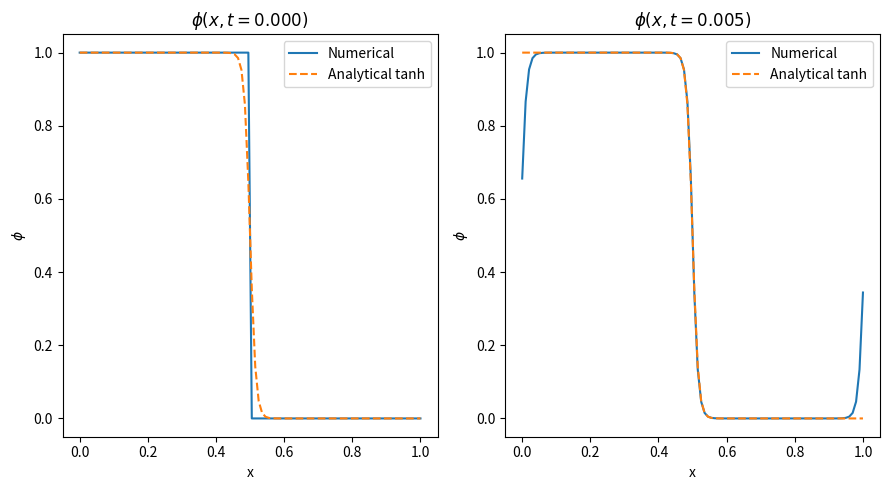
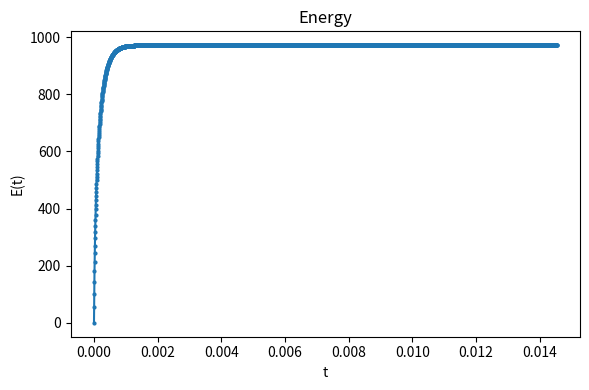

Generate these figures, in order, with matplotlib:
import numpy as np
import matplotlib.pyplot as plt

# Imposto i parametri dell'equazione
beta = 10
T = 3600
L = 1
N = 100
dx = L / (N - 1)
delta = dx
epsilon = 5 * delta
dt = 0.02 * delta**2 / (beta * epsilon)

# Imposto la condizione iniziale: interfaccia piana tra le due fasi
phi = np.zeros(N)
for i in range(N//2):
    phi[i] = 1

phi_new = np.empty_like(phi)
phi_initial = np.copy(phi)

# Energia del sistema
energy = np.zeros(T)


# Snapshots per plot
snapshots = {}
steps = [0, T//3, 2*T//3, T-1]

# Integro l'equazione di Allen-Cahn
for n in range(T):
    
    if n in steps:
        snapshots[n] = np.copy(phi)
    
    energy[n] = (2.0 * 18.0 / epsilon) * np.sum(phi**2 * (1 - phi**2))
    #energy[n] = np.sum((18.0/epsilon) * phi**2 * (1.0 - phi)**2) * delta

    laplacian = (
            
        np.roll(phi, 1) 
        + np.roll(phi, -1) 
        - 2 * phi
        
    ) / delta**2
    
    w_prime = (36.0 / epsilon) * phi * (1 + 2 * phi**2 - 3 * phi)
    #w_prime = (36.0 / epsilon) * phi * (1.0 - phi) * (1.0 - 2.0 * phi)
    
    phi_new = phi + dt * beta * (epsilon * laplacian - w_prime)
    
    phi, phi_new = phi_new, phi # swap tra phi e phi_new in modo che phi al passo n+1 sia phi_new


# Plot sistema
x = np.linspace(0, L, N)
x0 = L/2
phi_an = 0.5 * (1 - np.tanh(3 * ( x - x0 ) / epsilon ))
fig, axes = plt.subplots(1, 2, figsize=(9, 5))

for ax, n in zip(axes.ravel(), steps):
    t_fin = n * dt
    ax.plot(x, snapshots[n], label='Numerical')
    ax.plot(x, phi_an, '--', label='Analytical tanh')
    ax.set_title(fr"$\phi(x,t={t_fin:.3f})$")
    ax.set_xlabel("x")
    ax.set_ylabel(r"$\phi$")
    ax.legend()

plt.tight_layout()
plt.show()

#Plot energia
n_steps = np.arange(len(energy))
t = n_steps * dt
plt.figure(figsize=(6,4))
plt.plot(t, energy, '-o', markersize=2)
plt.xlabel('t')
plt.ylabel('E(t)')
plt.title('Energy')
plt.tight_layout()
plt.show()
